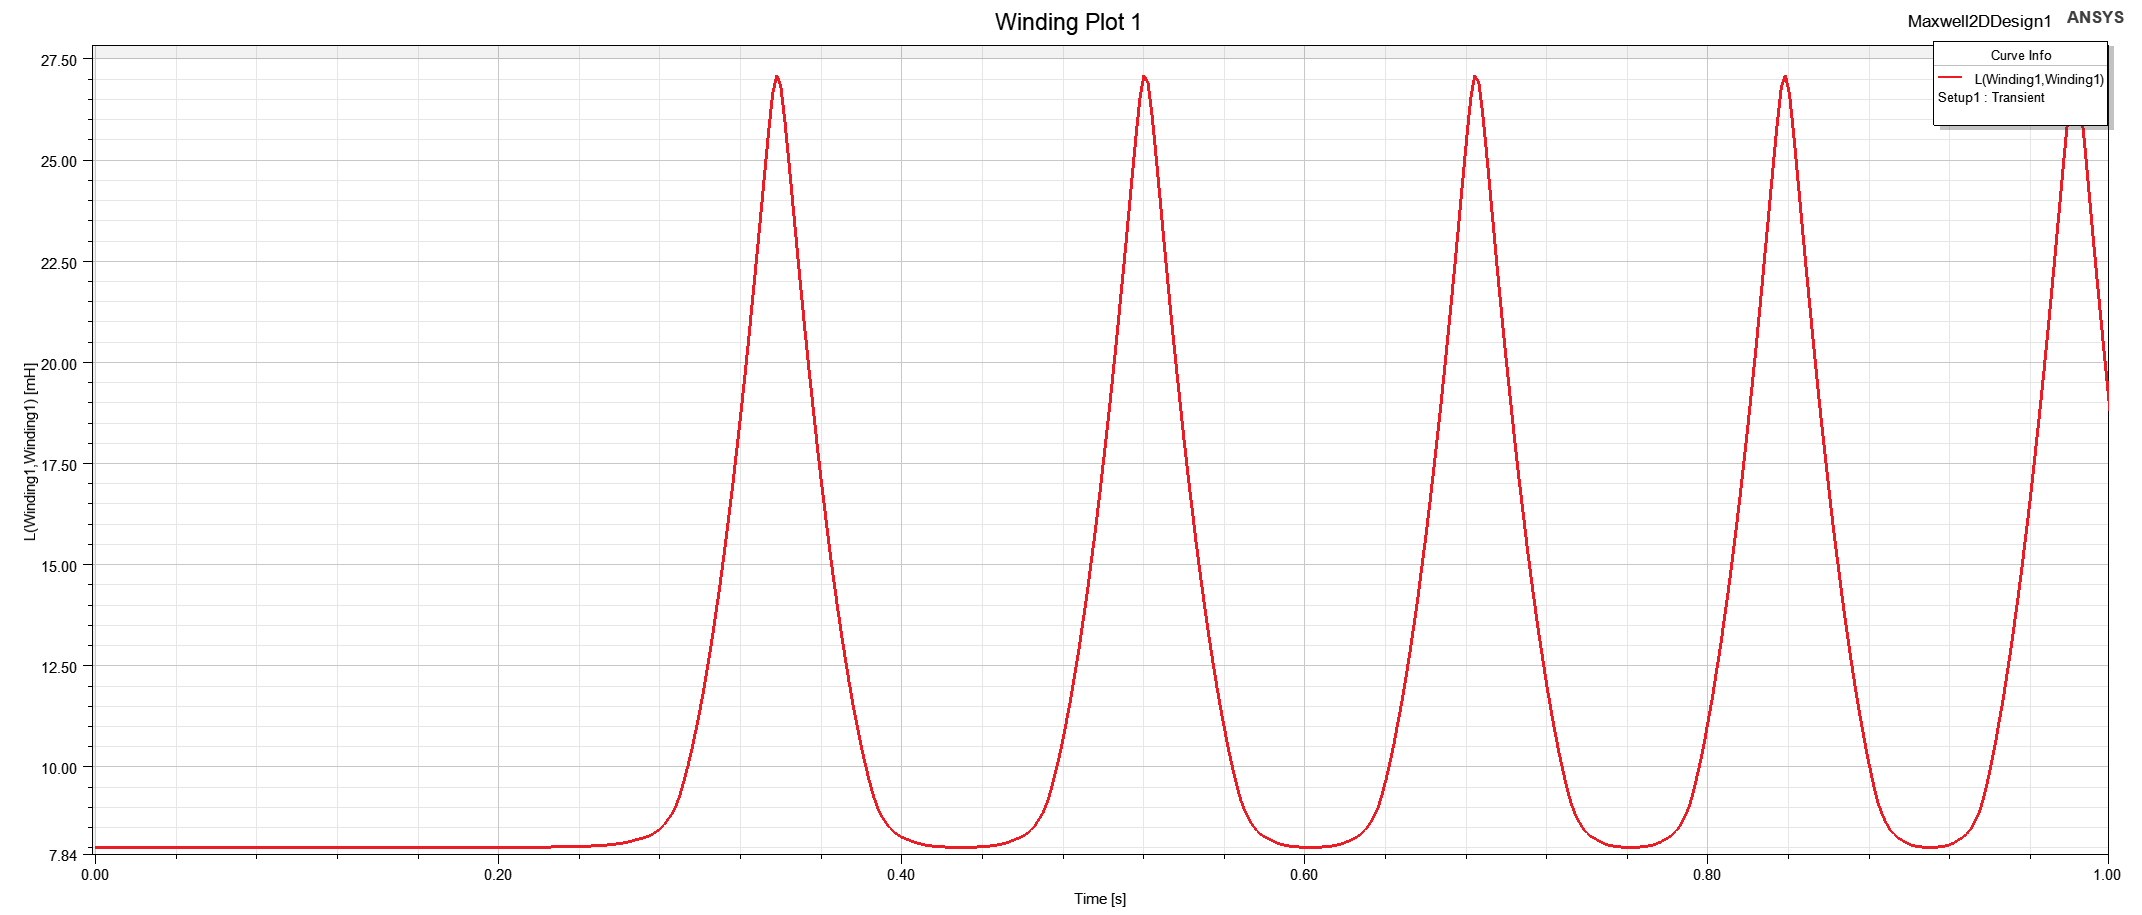

Source data for this figure (header and first rows):
Time [s], L(Winding1,Winding1) []
0, 8.02
0.002, 8.02
0.004, 8.02
0.006, 8.02
0.008, 8.02
0.01, 8.02
0.012, 8.02
0.014, 8.02
0.016, 8.02
0.018, 8.02
0.02, 8.02
0.022, 8.02
0.024, 8.02
0.026, 8.02
0.028, 8.02
0.03, 8.02
0.032, 8.02
0.034, 8.02
0.036, 8.02
0.038, 8.02
0.04, 8.02
0.042, 8.02
0.044, 8.02
0.046, 8.02
0.048, 8.02
0.05, 8.02
0.052, 8.02
0.054, 8.02
0.056, 8.02
0.058, 8.02
0.06, 8.02
0.062, 8.02
0.064, 8.02
0.066, 8.02
0.068, 8.02
0.07, 8.02
0.072, 8.02
0.074, 8.02
0.076, 8.02
0.078, 8.02
0.08, 8.02
0.082, 8.02
0.084, 8.02
0.086, 8.02
0.088, 8.02
0.09, 8.02
0.092, 8.02
0.094, 8.02
0.096, 8.02
0.098, 8.02
0.1, 8.02
0.102, 8.02
0.104, 8.02
0.106, 8.02
0.108, 8.02
0.11, 8.02
0.112, 8.02
0.114, 8.02
0.116, 8.02
0.118, 8.02
... 441 more rows
